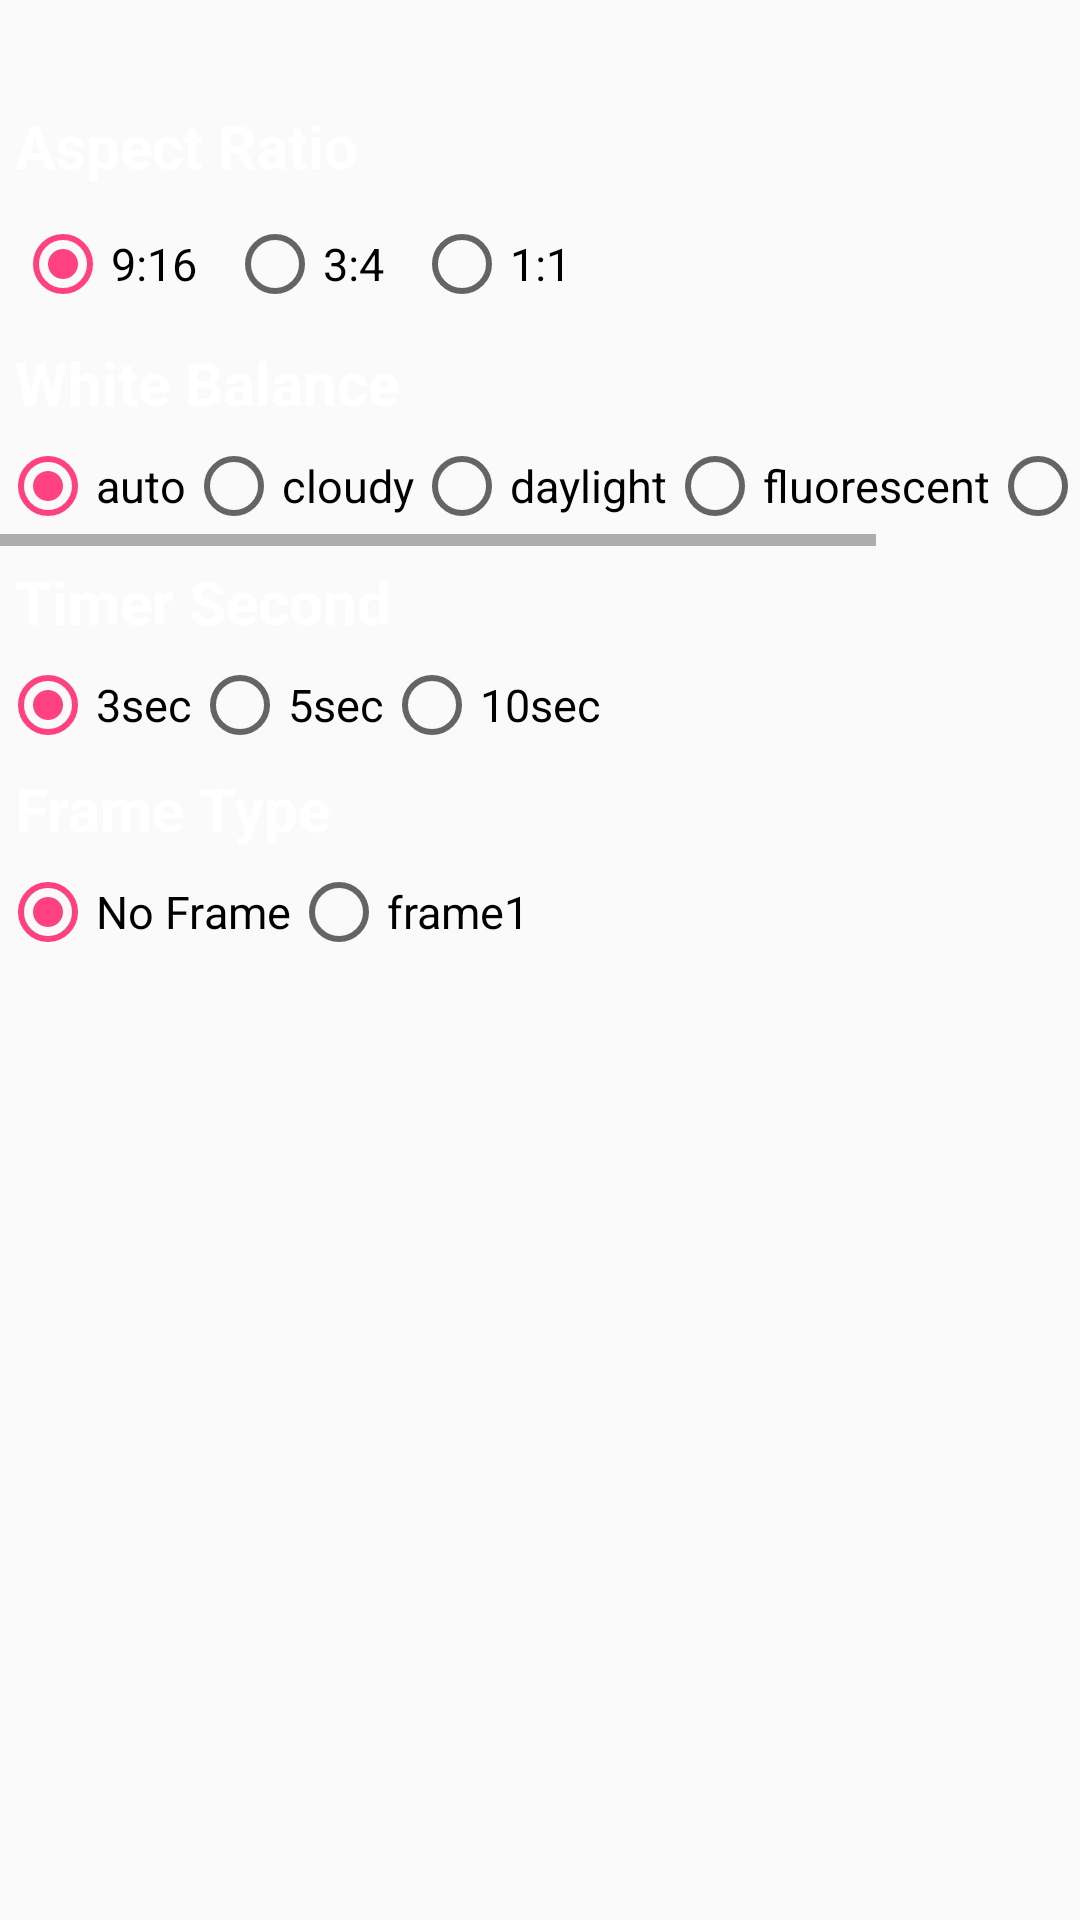

Reconstruct the res/layout file that produces this screen, plus the resources it refers to.
<!-- AndroidManifest.xml: application theme AppTheme -->
<!-- res/layout/bottomsheet_camera_option.xml -->
<?xml version="1.0" encoding="utf-8"?>
<LinearLayout
    xmlns:android="http://schemas.android.com/apk/res/android"
     android:layout_width="match_parent"
    android:layout_height="wrap_content"
    android:orientation="vertical"
    android:paddingBottom="@dimen/padding_camera_option_panel"
    >

    <Space
        android:layout_width="match_parent"
        android:layout_height="@dimen/space_option_panel_bottomsheet_top" />


    <TextView
        android:layout_width="match_parent"
        android:layout_height="wrap_content"
        android:text="@string/camera_option_aspect_ratio"
        android:layout_margin="@dimen/margin_option_panel_bottomsheet"
        android:textStyle="bold"
        android:textColor="@android:color/white"
        android:textSize="@dimen/textsize_option_panel_bottomsheet_option_title"
        />
    <RadioGroup
        android:id="@+id/radioGroup_aspectRatio"
        android:layout_width="match_parent"
        android:layout_height="wrap_content"
        android:orientation="horizontal"
        >

        <RadioButton
            android:id="@+id/radioButton_ratio_916"
            android:layout_width="wrap_content"
            android:layout_height="wrap_content"
            android:layout_margin="@dimen/margin_option_panel_bottomsheet"
            android:checked="true"
            android:elevation="10dp"
            android:text="@string/camera_option_aspect_ratio_9_16"
            android:textAlignment="center"
            android:textSize="@dimen/textsize_option_panel_bottomsheet_item" />

        <RadioButton
            android:id="@+id/radioButton_ratio_34"
            android:layout_width="wrap_content"
            android:layout_height="wrap_content"
            android:layout_margin="@dimen/margin_option_panel_bottomsheet"
            android:elevation="10dp"
            android:text="@string/camera_option_aspect_ratio_3_4"
            android:textAlignment="center"
            android:textSize="@dimen/textsize_option_panel_bottomsheet_item"
            />

        <RadioButton
            android:id="@+id/radioButton_ratio_11"
            android:layout_width="wrap_content"
            android:layout_height="wrap_content"
            android:layout_margin="@dimen/margin_option_panel_bottomsheet"
            android:elevation="10dp"
            android:text="@string/camera_option_aspect_ratio_1_1"
            android:textSize="@dimen/textsize_option_panel_bottomsheet_item"
            android:textAlignment="center"

            />
    </RadioGroup>

    
    <TextView
        android:layout_width="match_parent"
        android:layout_height="wrap_content"
        android:text="@string/camera_option_white_balance"
        android:layout_margin="@dimen/margin_option_panel_bottomsheet"
        android:textStyle="bold"
        android:textColor="@android:color/white"
        android:textSize="@dimen/textsize_option_panel_bottomsheet_option_title"
        />
    <HorizontalScrollView
        android:layout_width="match_parent"
        android:layout_height="wrap_content"
        android:scrollbarStyle="insideInset"
        android:visibility="visible">

        <RadioGroup
            android:id="@+id/radioGroup_whiteBalance"
            android:layout_width="match_parent"
            android:layout_height="wrap_content"
            android:orientation="horizontal"
            android:scrollbars="horizontal">

            <RadioButton
                android:id="@+id/radioButton_whitebalance_auto"
                android:layout_width="wrap_content"
                android:layout_height="wrap_content"
                android:checked="true"
                android:textSize="@dimen/textsize_option_panel_bottomsheet_item"
                android:text="@string/camera_option_white_balance_auto" />

            <RadioButton
                android:id="@+id/radioButton_whitebalance_cloudy"
                android:layout_width="wrap_content"
                android:layout_height="wrap_content"
                android:textSize="@dimen/textsize_option_panel_bottomsheet_item"
                android:text="@string/camera_option_white_balance_cloudy" />

            <RadioButton
                android:id="@+id/radioButton_whitebalance_daylight"
                android:layout_width="wrap_content"
                android:layout_height="wrap_content"
                android:textSize="@dimen/textsize_option_panel_bottomsheet_item"
                android:text="@string/camera_option_white_balance_daylight" />

            <RadioButton
                android:id="@+id/radioButton_whitebalance_fluorescent"
                android:layout_width="wrap_content"
                android:layout_height="wrap_content"
                android:textSize="@dimen/textsize_option_panel_bottomsheet_item"
                android:text="@string/camera_option_white_balance_fluorescent" />

            <RadioButton
                android:id="@+id/radioButton_whitebalance_incandscent"
                android:layout_width="wrap_content"
                android:layout_height="wrap_content"
                android:textSize="@dimen/textsize_option_panel_bottomsheet_item"
                android:text="@string/camera_option_white_balance_incandscent" />

        </RadioGroup>
    </HorizontalScrollView>


    
    <TextView
        android:layout_width="match_parent"
        android:layout_height="wrap_content"
        android:text="@string/camera_option_timer_second"
        android:layout_margin="@dimen/margin_option_panel_bottomsheet"
        android:textStyle="bold"
        android:textColor="@android:color/white"
        android:textSize="@dimen/textsize_option_panel_bottomsheet_option_title"
        />
    <RadioGroup
        android:layout_width="match_parent"
        android:layout_height="wrap_content"
        android:orientation="horizontal"
        android:id="@+id/radioGroup_timerSecond"
        >

        <RadioButton
            android:id="@+id/radioButton_timersec_3"
            android:layout_width="wrap_content"
            android:layout_height="wrap_content"
            android:checked="true"
            android:textSize="@dimen/textsize_option_panel_bottomsheet_item"
            android:text="@string/camera_option_timer_second_3" />


        <RadioButton
            android:id="@+id/radioButton_timersec_5"
            android:layout_width="wrap_content"
            android:layout_height="wrap_content"
            android:textSize="@dimen/textsize_option_panel_bottomsheet_item"
            android:text="@string/camera_option_timer_second_5" />

        <RadioButton
            android:id="@+id/radioButton_timersec_10"
            android:layout_width="wrap_content"
            android:layout_height="wrap_content"
            android:textSize="@dimen/textsize_option_panel_bottomsheet_item"
            android:text="@string/camera_option_timer_second_10" />
    </RadioGroup>
    <TextView
        android:layout_width="match_parent"
        android:layout_height="wrap_content"
        android:text="@string/camera_option_frame_type"
        android:layout_margin="@dimen/margin_option_panel_bottomsheet"
        android:textStyle="bold"
        android:textColor="@android:color/white"
        android:textSize="@dimen/textsize_option_panel_bottomsheet_option_title"
        />

    <RadioGroup
        android:layout_width="match_parent"
        android:layout_height="wrap_content"
        android:orientation="horizontal"
        android:id="@+id/radioGroup_frameType"
        >

        <RadioButton
            android:id="@+id/radioButton_frameType_noFrame"
            android:layout_width="wrap_content"
            android:layout_height="wrap_content"
            android:checked="true"
            android:textSize="@dimen/textsize_option_panel_bottomsheet_item"
            android:text="@string/camera_option_frame_no_frame" />

        <RadioButton
            android:id="@+id/radioButton_frameType_type1"
            android:layout_width="wrap_content"
            android:layout_height="wrap_content"
            android:checked="false"
            android:textSize="@dimen/textsize_option_panel_bottomsheet_item"
            android:text="@string/camera_option_frame_frame_1" />

    </RadioGroup>



    <Space
        android:layout_width="match_parent"
        android:layout_height="@dimen/space_option_panel_bottomsheet_bottom" />
</LinearLayout>
<!-- resources referenced by this layout -->
<resources>
  <dimen name="margin_option_panel_bottomsheet">5dp</dimen>
  <dimen name="padding_camera_option_panel">50dp</dimen>
  <dimen name="space_option_panel_bottomsheet_bottom">200dp</dimen>
  <dimen name="space_option_panel_bottomsheet_top">30dp</dimen>
  <dimen name="textsize_option_panel_bottomsheet_item">15sp</dimen>
  <dimen name="textsize_option_panel_bottomsheet_option_title">20sp</dimen>
  <string name="camera_option_aspect_ratio">Aspect Ratio</string>
  <string name="camera_option_aspect_ratio_1_1"> 1:1 </string>
  <string name="camera_option_aspect_ratio_3_4"> 3:4 </string>
  <string name="camera_option_aspect_ratio_9_16"> 9:16 </string>
  <string name="camera_option_frame_frame_1">frame1</string>
  <string name="camera_option_frame_no_frame">No Frame</string>
  <string name="camera_option_frame_type">Frame Type</string>
  <string name="camera_option_timer_second">Timer Second</string>
  <string name="camera_option_timer_second_10">10sec</string>
  <string name="camera_option_timer_second_3">3sec</string>
  <string name="camera_option_timer_second_5">5sec</string>
  <string name="camera_option_white_balance">White Balance</string>
  <string name="camera_option_white_balance_auto">auto</string>
  <string name="camera_option_white_balance_cloudy">cloudy</string>
  <string name="camera_option_white_balance_daylight">daylight</string>
  <string name="camera_option_white_balance_fluorescent">fluorescent</string>
  <string name="camera_option_white_balance_incandscent">incandscent</string>
  <style name="AppTheme" parent="Theme.AppCompat.Light">
          
          <item name="colorPrimary">@color/colorPrimary</item>
          <item name="colorPrimaryDark">@color/colorPrimaryDark</item>
          <item name="colorAccent">@color/colorAccent</item>
  
          <item name="windowActionBar">false</item>
          <item name="windowNoTitle">true</item>
  
          <item name="android:windowFullscreen">true</item>
          <item name="android:windowTranslucentNavigation">true</item>
          <item name="android:windowTranslucentStatus">true</item>
              </style>
  <color name="colorPrimary">#3F51B5</color>
  <color name="colorPrimaryDark">#303F9F</color>
  <color name="colorAccent">#FF4081</color>
</resources>
